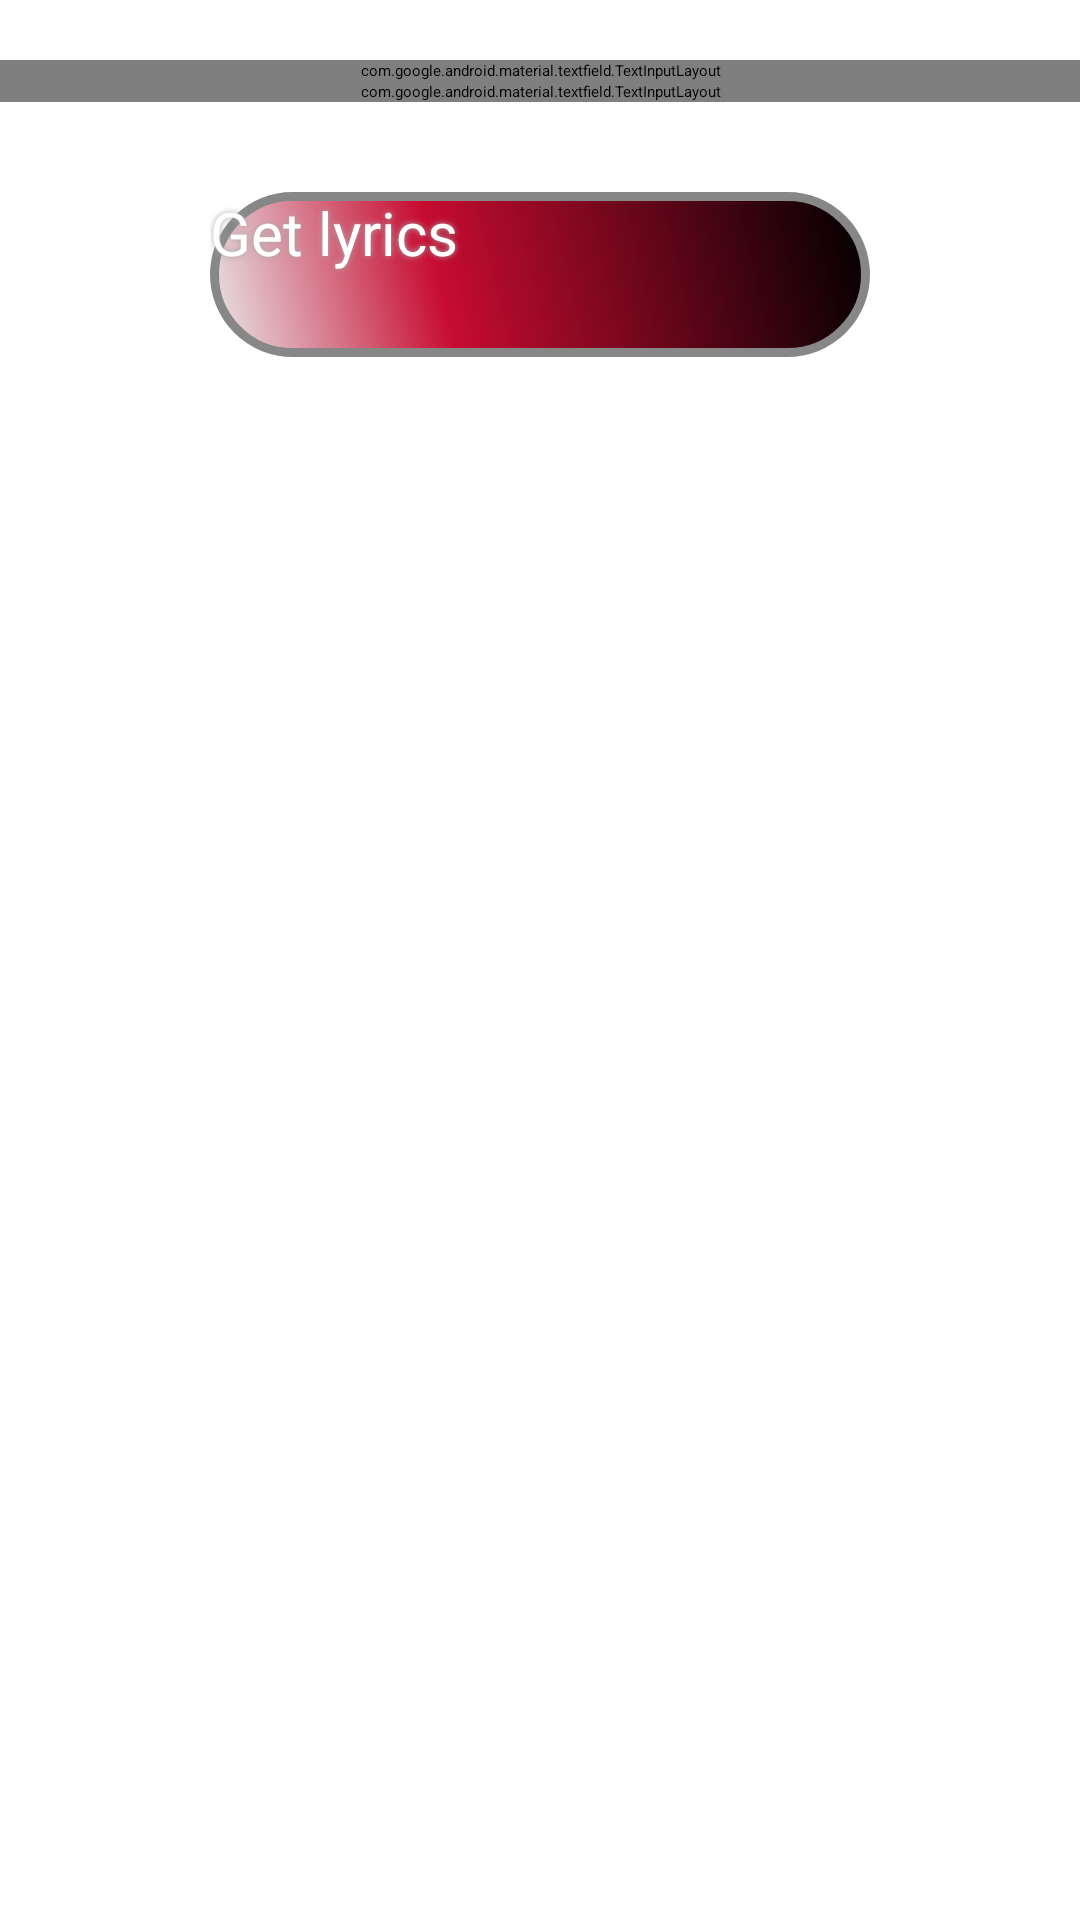

The Android layout XML behind this screen, and the referenced resources:
<!-- AndroidManifest.xml: application theme AppTheme.FullScreen.Light -->
<!-- res/layout/activity_lyrics2.xml -->
<?xml version="1.0" encoding="utf-8"?>
<ScrollView xmlns:android="http://schemas.android.com/apk/res/android"
    android:layout_width="match_parent"
    android:layout_height="match_parent" >
    <FrameLayout xmlns:android="http://schemas.android.com/apk/res/android"
        xmlns:app="http://schemas.android.com/apk/res-auto"
        android:orientation="vertical" android:layout_width="match_parent"
        android:layout_height="match_parent">

        <android.support.v7.widget.Toolbar
            android:id="@+id/toolbar"
            android:layout_width="match_parent"
            android:layout_height="?attr/actionBarSize"
            android:layout_gravity="top"
            android:elevation="5dp"
            android:theme="@style/ThemeOverlay.AppCompat.Dark.ActionBar"
            app:popupTheme="@style/ThemeOverlay.AppCompat.Light" />

        <LinearLayout android:layout_width="fill_parent"
            android:layout_height="match_parent"
            android:layout_marginTop="?attr/actionBarSize"
            android:orientation="vertical"

            android:paddingTop="20dp"
            xmlns:android="http://schemas.android.com/apk/res/android"
            android:weightSum="1">

            <android.support.design.widget.TextInputLayout
                android:id="@+id/input_layout_name"
                android:layout_width="match_parent"
                android:paddingLeft="20dp"
                android:paddingRight="20dp"
                android:layout_height="wrap_content">

                <EditText
                    android:id="@+id/sonGs"
                    android:layout_width="match_parent"
                    android:layout_height="wrap_content"

                    android:singleLine="true"
                    android:layout_marginBottom="30dip"
                    android:hint="Track" />
            </android.support.design.widget.TextInputLayout>

            <android.support.design.widget.TextInputLayout
                android:id="@+id/input_layout_email"
                android:layout_width="match_parent"
                android:paddingLeft="20dp"
                android:paddingRight="20dp"
                android:layout_height="wrap_content">

                <EditText
                    android:id="@+id/artisTs"
                    android:layout_marginBottom="30dip"
                    android:layout_width="match_parent"
                    android:layout_height="wrap_content"
                    android:inputType="textEmailAddress"
                    android:hint="Artist" />
            </android.support.design.widget.TextInputLayout>


            <Button

                android:layout_gravity="center_horizontal"

                android:textColor="#FFFFFF"
                android:textSize="20sp"

                android:text="Get lyrics"
                android:layout_marginBottom="40dip"
                android:id="@+id/bt"
                android:layout_marginTop="30dip"
                android:layout_width="220dp"
                android:layout_height="55dp"

                android:background="@drawable/buttonshape1"
                android:shadowColor="#A8A8A8"
                android:shadowDx="0"
                android:shadowDy="0"
                android:shadowRadius="5"
                />


            <EditText
                android:id="@+id/Lyrics"
                android:layout_marginBottom="30dip"
                android:layout_width="match_parent"
                android:inputType="textMultiLine"
                android:layout_height="250dip"
                android:scrollbars="vertical"
          />
        </LinearLayout>

    </FrameLayout>




</ScrollView>
<!-- resources referenced by this layout -->
<resources>
  <!-- drawable buttonshape1 (drawable) -->
  <?xml version="1.0" encoding="utf-8"?>
  <shape xmlns:android="http://schemas.android.com/apk/res/android" android:shape="rectangle" >
      <corners
          android:radius="100dp"
          />
      <gradient
          android:angle="45"
          android:centerX="35%"
          android:centerColor="#C70C31"
          android:startColor="#E8E8E8"
          android:endColor="#000000"
          android:type="linear"
          />
      <padding
          android:left="0dp"
          android:top="0dp"
          android:right="0dp"
          android:bottom="0dp"
          />
      <size
          android:width="270dp"
          android:height="60dp"
          />
      <stroke
          android:width="3dp"
          android:color="#878787"
          />
  </shape>
  <style name="AppTheme.FullScreen.Light" parent="ThemeBaseLight">
  
          <item name="android:windowContentTransitions">true</item>
          <item name="android:windowTranslucentStatus">true</item>
          <item name="android:windowTranslucentNavigation">false</item>
  
      </style>
</resources>
